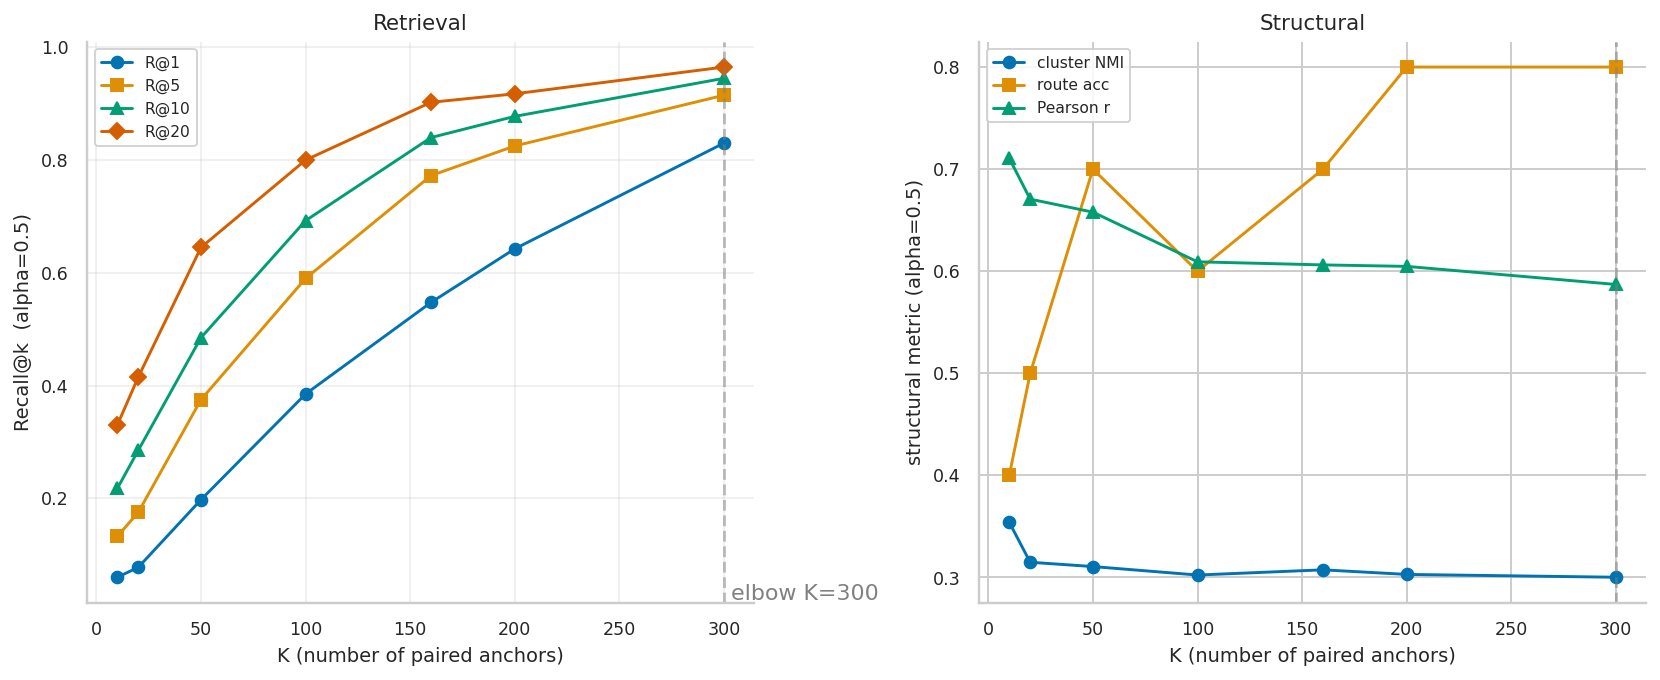

The file beside this chart, header and first rows:
K, alpha, scope, R@1, R@5, R@10, R@20, routes_correct, routes_total, knn_overlap, pearson_r, nmi, ami, ari, v_measure, homogeneity, completeness, cap_cos_argmax, cap_cos_planmass, cap_cos_chance, cap_cos_identity, cap_cos_lift, cat_recall_10
10, 0.0, aggregate, 0.065, 0.105, 0.1825, 0.29, 4, 10, 0.0925, 0.4381, 0.2914, 0.2526, 0.1885, 0.2914, 0.2903, 0.2925, nan, nan, nan, nan, nan, 0.323
10, 0.0, heldout, 0.04103, 0.08205, 0.1615, 0.2718, 5, 10, 0.08, 0.4259, 0.3133, 0.2749, 0.1976, 0.3133, 0.317, 0.3098, nan, nan, nan, nan, nan, 0.3115
10, 0.3, aggregate, 0.06, 0.1275, 0.2125, 0.32, 4, 10, 0.1105, 0.6876, 0.3426, 0.3065, 0.2213, 0.3426, 0.3406, 0.3445, nan, nan, nan, nan, nan, 0.3428
10, 0.3, heldout, 0.0359, 0.1051, 0.1923, 0.3026, 5, 10, 0.09846, 0.683, 0.3488, 0.3124, 0.2247, 0.3488, 0.3522, 0.3454, nan, nan, nan, nan, nan, 0.3321
10, 0.5, aggregate, 0.06, 0.1325, 0.2175, 0.33, 4, 10, 0.1055, 0.7106, 0.354, 0.3188, 0.2263, 0.354, 0.3541, 0.3539, nan, nan, nan, nan, nan, 0.3417
10, 0.5, heldout, 0.0359, 0.1103, 0.1974, 0.3128, 6, 10, 0.09231, 0.7069, 0.3502, 0.3141, 0.2231, 0.3502, 0.3558, 0.3448, nan, nan, nan, nan, nan, 0.3313
10, 0.7, aggregate, 0.0475, 0.135, 0.215, 0.33, 4, 10, 0.1015, 0.7253, 0.3666, 0.3322, 0.2404, 0.3666, 0.3656, 0.3677, nan, nan, nan, nan, nan, 0.346
10, 0.7, heldout, 0.02308, 0.1128, 0.1949, 0.3128, 6, 10, 0.1, 0.7222, 0.3749, 0.3401, 0.2287, 0.3749, 0.3797, 0.3703, nan, nan, nan, nan, nan, 0.3364
10, 0.9, aggregate, 0.035, 0.105, 0.1675, 0.28, 6, 10, 0.1175, 0.738, 0.3959, 0.3632, 0.2473, 0.3959, 0.3984, 0.3934, nan, nan, nan, nan, nan, 0.3415
10, 0.9, heldout, 0.02051, 0.08718, 0.1513, 0.2641, 5, 10, 0.1067, 0.7313, 0.3586, 0.3231, 0.2052, 0.3586, 0.3667, 0.3508, nan, nan, nan, nan, nan, 0.3346
20, 0.0, aggregate, 0.0775, 0.1475, 0.25, 0.365, 4, 10, 0.0965, 0.4109, 0.2718, 0.2324, 0.1703, 0.2718, 0.2733, 0.2703, nan, nan, nan, nan, nan, 0.4002
20, 0.0, heldout, 0.03158, 0.1026, 0.2105, 0.3316, 4, 10, 0.07263, 0.4001, 0.2923, 0.2521, 0.1816, 0.2923, 0.291, 0.2936, nan, nan, nan, nan, nan, 0.3811
20, 0.3, aggregate, 0.085, 0.155, 0.2775, 0.385, 4, 10, 0.104, 0.6205, 0.3138, 0.2766, 0.1913, 0.3138, 0.3147, 0.3129, nan, nan, nan, nan, nan, 0.4188
20, 0.3, heldout, 0.03684, 0.1105, 0.2395, 0.3526, 5, 10, 0.08316, 0.618, 0.3449, 0.3076, 0.2138, 0.3449, 0.3424, 0.3476, nan, nan, nan, nan, nan, 0.4003
20, 0.5, aggregate, 0.0775, 0.175, 0.285, 0.415, 5, 10, 0.1055, 0.6706, 0.3149, 0.2777, 0.189, 0.3149, 0.3161, 0.3137, nan, nan, nan, nan, nan, 0.419
20, 0.5, heldout, 0.02895, 0.1316, 0.2474, 0.3842, 5, 10, 0.08368, 0.6711, 0.3458, 0.3086, 0.2076, 0.3458, 0.3437, 0.3481, nan, nan, nan, nan, nan, 0.3995
20, 0.7, aggregate, 0.07, 0.1775, 0.2775, 0.3975, 7, 10, 0.103, 0.7158, 0.3198, 0.283, 0.1924, 0.3198, 0.3216, 0.3181, nan, nan, nan, nan, nan, 0.4075
20, 0.7, heldout, 0.02368, 0.1342, 0.2395, 0.3658, 5, 10, 0.08947, 0.7178, 0.34, 0.3024, 0.209, 0.34, 0.3385, 0.3415, nan, nan, nan, nan, nan, 0.3913
20, 0.9, aggregate, 0.0575, 0.1375, 0.2025, 0.3625, 8, 10, 0.117, 0.7304, 0.3817, 0.3482, 0.2504, 0.3817, 0.3843, 0.3792, nan, nan, nan, nan, nan, 0.3915
20, 0.9, heldout, 0.03158, 0.1079, 0.1737, 0.3342, 5, 10, 0.1021, 0.7236, 0.3875, 0.3527, 0.2453, 0.3875, 0.387, 0.3881, nan, nan, nan, nan, nan, 0.3797
50, 0.0, aggregate, 0.1875, 0.3575, 0.5075, 0.64, 8, 10, 0.114, 0.5512, 0.3105, 0.2733, 0.1535, 0.3105, 0.3126, 0.3084, nan, nan, nan, nan, nan, 0.5085
50, 0.0, heldout, 0.08286, 0.2657, 0.4371, 0.5886, 9, 10, 0.068, 0.5558, 0.2773, 0.2322, 0.1479, 0.2773, 0.278, 0.2765, nan, nan, nan, nan, nan, 0.4763
50, 0.3, aggregate, 0.205, 0.3725, 0.5, 0.655, 7, 10, 0.1115, 0.6263, 0.3187, 0.282, 0.1584, 0.3187, 0.321, 0.3165, nan, nan, nan, nan, nan, 0.5115
50, 0.3, heldout, 0.1, 0.2829, 0.4286, 0.6057, 9, 10, 0.07771, 0.6342, 0.2794, 0.2346, 0.1522, 0.2794, 0.2801, 0.2787, nan, nan, nan, nan, nan, 0.4774
50, 0.5, aggregate, 0.1975, 0.375, 0.485, 0.645, 7, 10, 0.113, 0.6579, 0.3107, 0.2735, 0.1553, 0.3107, 0.3125, 0.3089, nan, nan, nan, nan, nan, 0.511
50, 0.5, heldout, 0.09143, 0.2857, 0.4114, 0.5943, 9, 10, 0.08, 0.6685, 0.2802, 0.2355, 0.1497, 0.2802, 0.2806, 0.2799, nan, nan, nan, nan, nan, 0.4769
50, 0.7, aggregate, 0.1875, 0.355, 0.4725, 0.625, 7, 10, 0.113, 0.6789, 0.2956, 0.2576, 0.1463, 0.2956, 0.297, 0.2942, nan, nan, nan, nan, nan, 0.5015
50, 0.7, heldout, 0.08571, 0.2657, 0.4, 0.5743, 9, 10, 0.08629, 0.6869, 0.2729, 0.2276, 0.1441, 0.2729, 0.2729, 0.2729, nan, nan, nan, nan, nan, 0.4674
50, 0.9, aggregate, 0.1125, 0.29, 0.3925, 0.5175, 8, 10, 0.1135, 0.7122, 0.3292, 0.2928, 0.1772, 0.3292, 0.3308, 0.3275, nan, nan, nan, nan, nan, 0.468
50, 0.9, heldout, 0.04857, 0.2229, 0.3314, 0.46, 9, 10, 0.09943, 0.699, 0.2753, 0.23, 0.1444, 0.2753, 0.2759, 0.2747, nan, nan, nan, nan, nan, 0.4406
100, 0.0, aggregate, 0.385, 0.58, 0.69, 0.7925, 7, 10, 0.1365, 0.5506, 0.3028, 0.2651, 0.1497, 0.3028, 0.3047, 0.3009, nan, nan, nan, nan, nan, 0.5553
100, 0.0, heldout, 0.1967, 0.44, 0.5867, 0.7233, 8, 10, 0.08867, 0.563, 0.3592, 0.3122, 0.2205, 0.3592, 0.3561, 0.3623, nan, nan, nan, nan, nan, 0.514
100, 0.3, aggregate, 0.39, 0.59, 0.6925, 0.8025, 7, 10, 0.1275, 0.5861, 0.2966, 0.2586, 0.1463, 0.2966, 0.2982, 0.2951, nan, nan, nan, nan, nan, 0.5563
100, 0.3, heldout, 0.1967, 0.4533, 0.59, 0.7367, 8, 10, 0.08667, 0.599, 0.3576, 0.3105, 0.2171, 0.3576, 0.3542, 0.3611, nan, nan, nan, nan, nan, 0.5143
100, 0.5, aggregate, 0.385, 0.59, 0.6925, 0.8, 6, 10, 0.1185, 0.6092, 0.3024, 0.2646, 0.1474, 0.3024, 0.3036, 0.3011, nan, nan, nan, nan, nan, 0.5605
100, 0.5, heldout, 0.1967, 0.4533, 0.59, 0.7333, 8, 10, 0.08533, 0.6282, 0.361, 0.3141, 0.2213, 0.361, 0.3575, 0.3645, nan, nan, nan, nan, nan, 0.519
100, 0.7, aggregate, 0.3675, 0.5675, 0.6675, 0.7725, 7, 10, 0.135, 0.6588, 0.3027, 0.265, 0.1485, 0.3027, 0.3039, 0.3014, nan, nan, nan, nan, nan, 0.5543
100, 0.7, heldout, 0.1967, 0.4267, 0.56, 0.6967, 8, 10, 0.08733, 0.673, 0.3587, 0.312, 0.2144, 0.3587, 0.3555, 0.3621, nan, nan, nan, nan, nan, 0.5147
100, 0.9, aggregate, 0.245, 0.445, 0.54, 0.6475, 8, 10, 0.1155, 0.7137, 0.3212, 0.2845, 0.175, 0.3212, 0.3232, 0.3193, nan, nan, nan, nan, nan, 0.5145
100, 0.9, heldout, 0.12, 0.33, 0.4333, 0.5567, 6, 10, 0.084, 0.6973, 0.3564, 0.3091, 0.2065, 0.3564, 0.3547, 0.358, nan, nan, nan, nan, nan, 0.4797
160, 0.0, aggregate, 0.5675, 0.765, 0.845, 0.895, 7, 10, 0.1335, 0.569, 0.301, 0.2632, 0.1549, 0.301, 0.3028, 0.2993, nan, nan, nan, nan, nan, 0.6185
160, 0.0, heldout, 0.3167, 0.6083, 0.7417, 0.825, 9, 10, 0.1, 0.6122, 0.3523, 0.2889, 0.2663, 0.3523, 0.3596, 0.3453, nan, nan, nan, nan, nan, 0.5737
160, 0.3, aggregate, 0.55, 0.7775, 0.84, 0.895, 6, 10, 0.127, 0.5891, 0.3045, 0.267, 0.1567, 0.3045, 0.3062, 0.3029, nan, nan, nan, nan, nan, 0.6215
160, 0.3, heldout, 0.2875, 0.6292, 0.7333, 0.825, 9, 10, 0.1042, 0.6352, 0.3495, 0.2858, 0.2663, 0.3495, 0.3565, 0.3427, nan, nan, nan, nan, nan, 0.5717
160, 0.5, aggregate, 0.5475, 0.7725, 0.84, 0.9025, 7, 10, 0.129, 0.6062, 0.3075, 0.27, 0.1573, 0.3075, 0.3091, 0.3059, nan, nan, nan, nan, nan, 0.6218
160, 0.5, heldout, 0.2958, 0.6208, 0.7333, 0.8375, 9, 10, 0.1025, 0.6546, 0.3539, 0.2905, 0.2808, 0.3539, 0.3604, 0.3476, nan, nan, nan, nan, nan, 0.5725
160, 0.7, aggregate, 0.5, 0.7525, 0.8175, 0.885, 7, 10, 0.1355, 0.6379, 0.3118, 0.2745, 0.1627, 0.3118, 0.3132, 0.3104, nan, nan, nan, nan, nan, 0.6075
160, 0.7, heldout, 0.2417, 0.6, 0.7042, 0.8083, 9, 10, 0.09667, 0.6803, 0.349, 0.285, 0.2757, 0.349, 0.3555, 0.3426, nan, nan, nan, nan, nan, 0.5542
160, 0.9, aggregate, 0.3625, 0.595, 0.6775, 0.7725, 9, 10, 0.127, 0.7071, 0.3035, 0.2657, 0.1576, 0.3035, 0.3047, 0.3023, nan, nan, nan, nan, nan, 0.5597
160, 0.9, heldout, 0.1875, 0.425, 0.5375, 0.6625, 8, 10, 0.0925, 0.707, 0.3472, 0.2834, 0.2302, 0.3472, 0.3542, 0.3405, nan, nan, nan, nan, nan, 0.5208
200, 0.0, aggregate, 0.65, 0.8225, 0.875, 0.92, 7, 10, 0.1445, 0.5692, 0.2899, 0.2515, 0.1476, 0.2899, 0.2916, 0.2882, nan, nan, nan, nan, nan, 0.6415
200, 0.0, heldout, 0.365, 0.65, 0.75, 0.84, 9, 10, 0.096, 0.6083, 0.3682, 0.2961, 0.1998, 0.3682, 0.3747, 0.3619, nan, nan, nan, nan, nan, 0.5865
200, 0.3, aggregate, 0.6425, 0.825, 0.8775, 0.925, 7, 10, 0.1455, 0.5882, 0.2993, 0.2614, 0.1506, 0.2993, 0.3011, 0.2974, nan, nan, nan, nan, nan, 0.6415
200, 0.3, heldout, 0.35, 0.655, 0.755, 0.85, 9, 10, 0.097, 0.6381, 0.3728, 0.3013, 0.1989, 0.3728, 0.3798, 0.3661, nan, nan, nan, nan, nan, 0.587
200, 0.5, aggregate, 0.6425, 0.825, 0.8775, 0.9175, 8, 10, 0.1425, 0.6047, 0.303, 0.2653, 0.1515, 0.303, 0.3048, 0.3012, nan, nan, nan, nan, nan, 0.641
200, 0.5, heldout, 0.345, 0.65, 0.755, 0.835, 10, 10, 0.102, 0.6632, 0.3783, 0.3075, 0.1973, 0.3783, 0.3854, 0.3715, nan, nan, nan, nan, nan, 0.5885
200, 0.7, aggregate, 0.605, 0.7875, 0.875, 0.9175, 8, 10, 0.1315, 0.6215, 0.3135, 0.2764, 0.1601, 0.3135, 0.3154, 0.3117, nan, nan, nan, nan, nan, 0.633
200, 0.7, heldout, 0.305, 0.605, 0.76, 0.835, 9, 10, 0.091, 0.6628, 0.3782, 0.3074, 0.1948, 0.3782, 0.3857, 0.3709, nan, nan, nan, nan, nan, 0.578
200, 0.9, aggregate, 0.4425, 0.6575, 0.745, 0.8225, 9, 10, 0.1275, 0.6936, 0.3079, 0.2704, 0.1576, 0.3079, 0.3092, 0.3066, nan, nan, nan, nan, nan, 0.5867
200, 0.9, heldout, 0.2, 0.445, 0.58, 0.695, 9, 10, 0.094, 0.6998, 0.3763, 0.3054, 0.1836, 0.3763, 0.3849, 0.3681, nan, nan, nan, nan, nan, 0.5365
... 10 more rows
